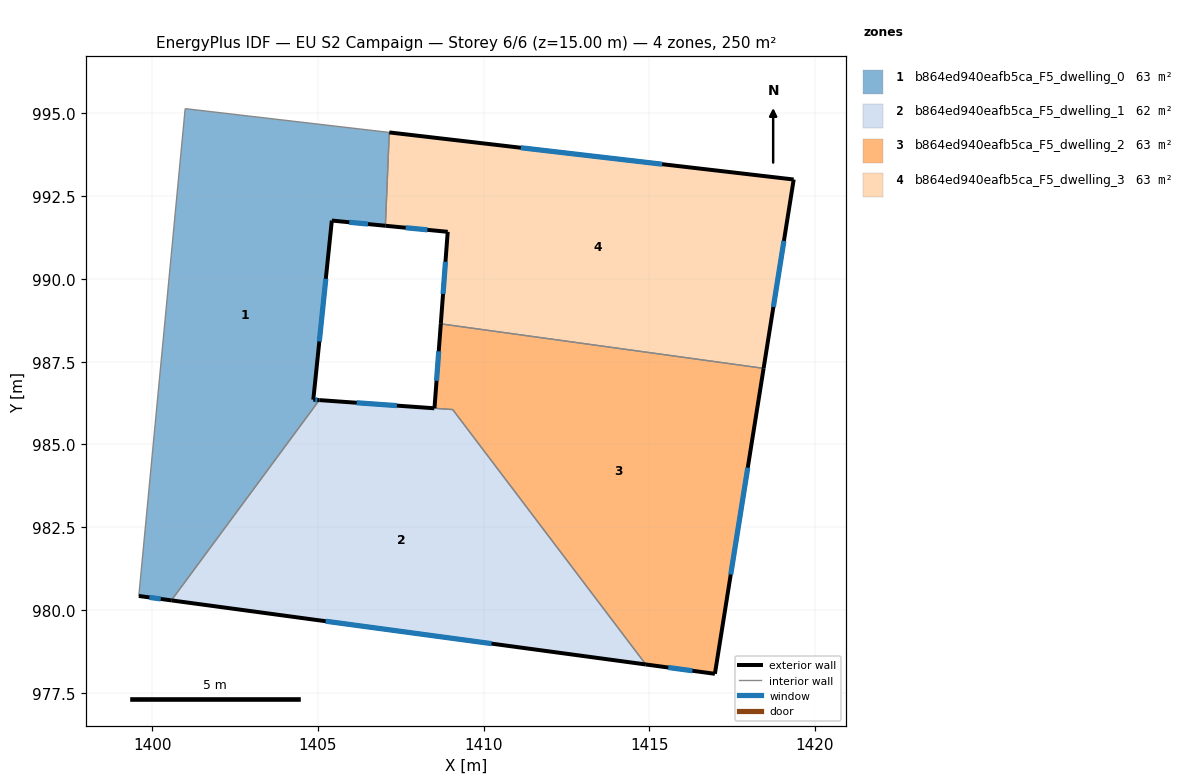
=== STOREY PLAN SPEC (per zone: floor XY polygon, exterior-wall plan segments, windows/doors) ===
zone 1: b864ed940eafb5ca_F5_dwelling_0  (62.5 m²)
  floor: (1407.15, 994.42) (1407.04, 991.61) (1405.42, 991.76) (1404.86, 986.35) (1405.04, 986.34) (1400.57, 980.29) (1399.59, 980.42) (1400.99, 995.14)
  exterior wall: (1405.42, 991.76) – (1407.04, 991.61)  [1.6 m]
    window: (1405.94, 991.71) – (1406.51, 991.66)  [0.6 m²]
  exterior wall: (1404.86, 986.35) – (1405.42, 991.76)  [5.4 m]
    window: (1405.04, 988.11) – (1405.24, 990.00)  [2.0 m²]
  exterior wall: (1405.04, 986.34) – (1404.86, 986.35)  [0.2 m]
    window: (1404.98, 986.34) – (1404.92, 986.35)  [0.1 m²]
  exterior wall: (1399.59, 980.42) – (1400.57, 980.29)  [1.0 m]
    window: (1399.91, 980.38) – (1400.25, 980.33)  [0.4 m²]
  interior walls: 4
zone 2: b864ed940eafb5ca_F5_dwelling_1  (62.3 m²)
  floor: (1409.07, 986.05) (1414.90, 978.35) (1400.57, 980.29) (1405.04, 986.34)
  exterior wall: (1400.57, 980.29) – (1414.90, 978.35)  [14.5 m]
    window: (1405.23, 979.66) – (1410.24, 978.98)  [5.3 m²]
  exterior wall: (1408.51, 986.09) – (1405.04, 986.34)  [3.5 m]
    window: (1407.38, 986.17) – (1406.17, 986.26)  [1.3 m²]
  interior walls: 3
zone 3: b864ed940eafb5ca_F5_dwelling_2  (62.7 m²)
  floor: (1418.46, 987.30) (1416.99, 978.07) (1414.90, 978.35) (1409.07, 986.05) (1408.52, 986.09) (1408.71, 988.64)
  exterior wall: (1408.71, 988.64) – (1408.52, 986.09)  [2.6 m]
    window: (1408.65, 987.81) – (1408.58, 986.92)  [0.9 m²]
  exterior wall: (1416.99, 978.07) – (1418.46, 987.30)  [9.3 m]
    window: (1417.47, 981.07) – (1417.98, 984.30)  [3.4 m²]
  exterior wall: (1414.90, 978.35) – (1416.99, 978.07)  [2.1 m]
    window: (1415.58, 978.26) – (1416.31, 978.16)  [0.8 m²]
  interior walls: 3
zone 4: b864ed940eafb5ca_F5_dwelling_3  (62.5 m²)
  floor: (1419.37, 993.00) (1418.46, 987.30) (1408.71, 988.64) (1408.92, 991.42) (1407.04, 991.61) (1407.15, 994.42)
  exterior wall: (1408.92, 991.42) – (1408.71, 988.64)  [2.8 m]
    window: (1408.85, 990.52) – (1408.78, 989.55)  [1.0 m²]
  exterior wall: (1407.04, 991.61) – (1408.92, 991.42)  [1.9 m]
    window: (1407.65, 991.55) – (1408.31, 991.48)  [0.7 m²]
  exterior wall: (1419.37, 993.00) – (1407.15, 994.42)  [12.3 m]
    window: (1415.40, 993.46) – (1411.13, 993.96)  [4.5 m²]
  exterior wall: (1418.46, 987.30) – (1419.37, 993.00)  [5.8 m]
    window: (1418.75, 989.15) – (1419.07, 991.15)  [2.1 m²]
  interior walls: 2

=== DERIVED (storey summary) ===
Building: EU S2 Campaign
Storey: 6 of 6  (floor level z = 15.00 m)
Storey gross floor area: 250.1 m²
Zones on this storey: 4
  - b864ed940eafb5ca_F5_dwelling_0: floor 62.5 m²; exterior wall 8.2 m (24.7 m²); 4 window(s) 3.0 m²; WWR 12.2%
  - b864ed940eafb5ca_F5_dwelling_1: floor 62.3 m²; exterior wall 17.9 m (53.8 m²); 2 window(s) 6.6 m²; WWR 12.2%
  - b864ed940eafb5ca_F5_dwelling_2: floor 62.7 m²; exterior wall 14.0 m (42.0 m²); 3 window(s) 5.1 m²; WWR 12.2%
  - b864ed940eafb5ca_F5_dwelling_3: floor 62.5 m²; exterior wall 22.8 m (68.3 m²); 4 window(s) 8.3 m²; WWR 12.2%
Zone adjacency (shared interzone walls):
  - b864ed940eafb5ca_F5_dwelling_0 ↔ b864ed940eafb5ca_F5_dwelling_1
  - b864ed940eafb5ca_F5_dwelling_0 ↔ b864ed940eafb5ca_F5_dwelling_3
  - b864ed940eafb5ca_F5_dwelling_1 ↔ b864ed940eafb5ca_F5_dwelling_2
  - b864ed940eafb5ca_F5_dwelling_2 ↔ b864ed940eafb5ca_F5_dwelling_3